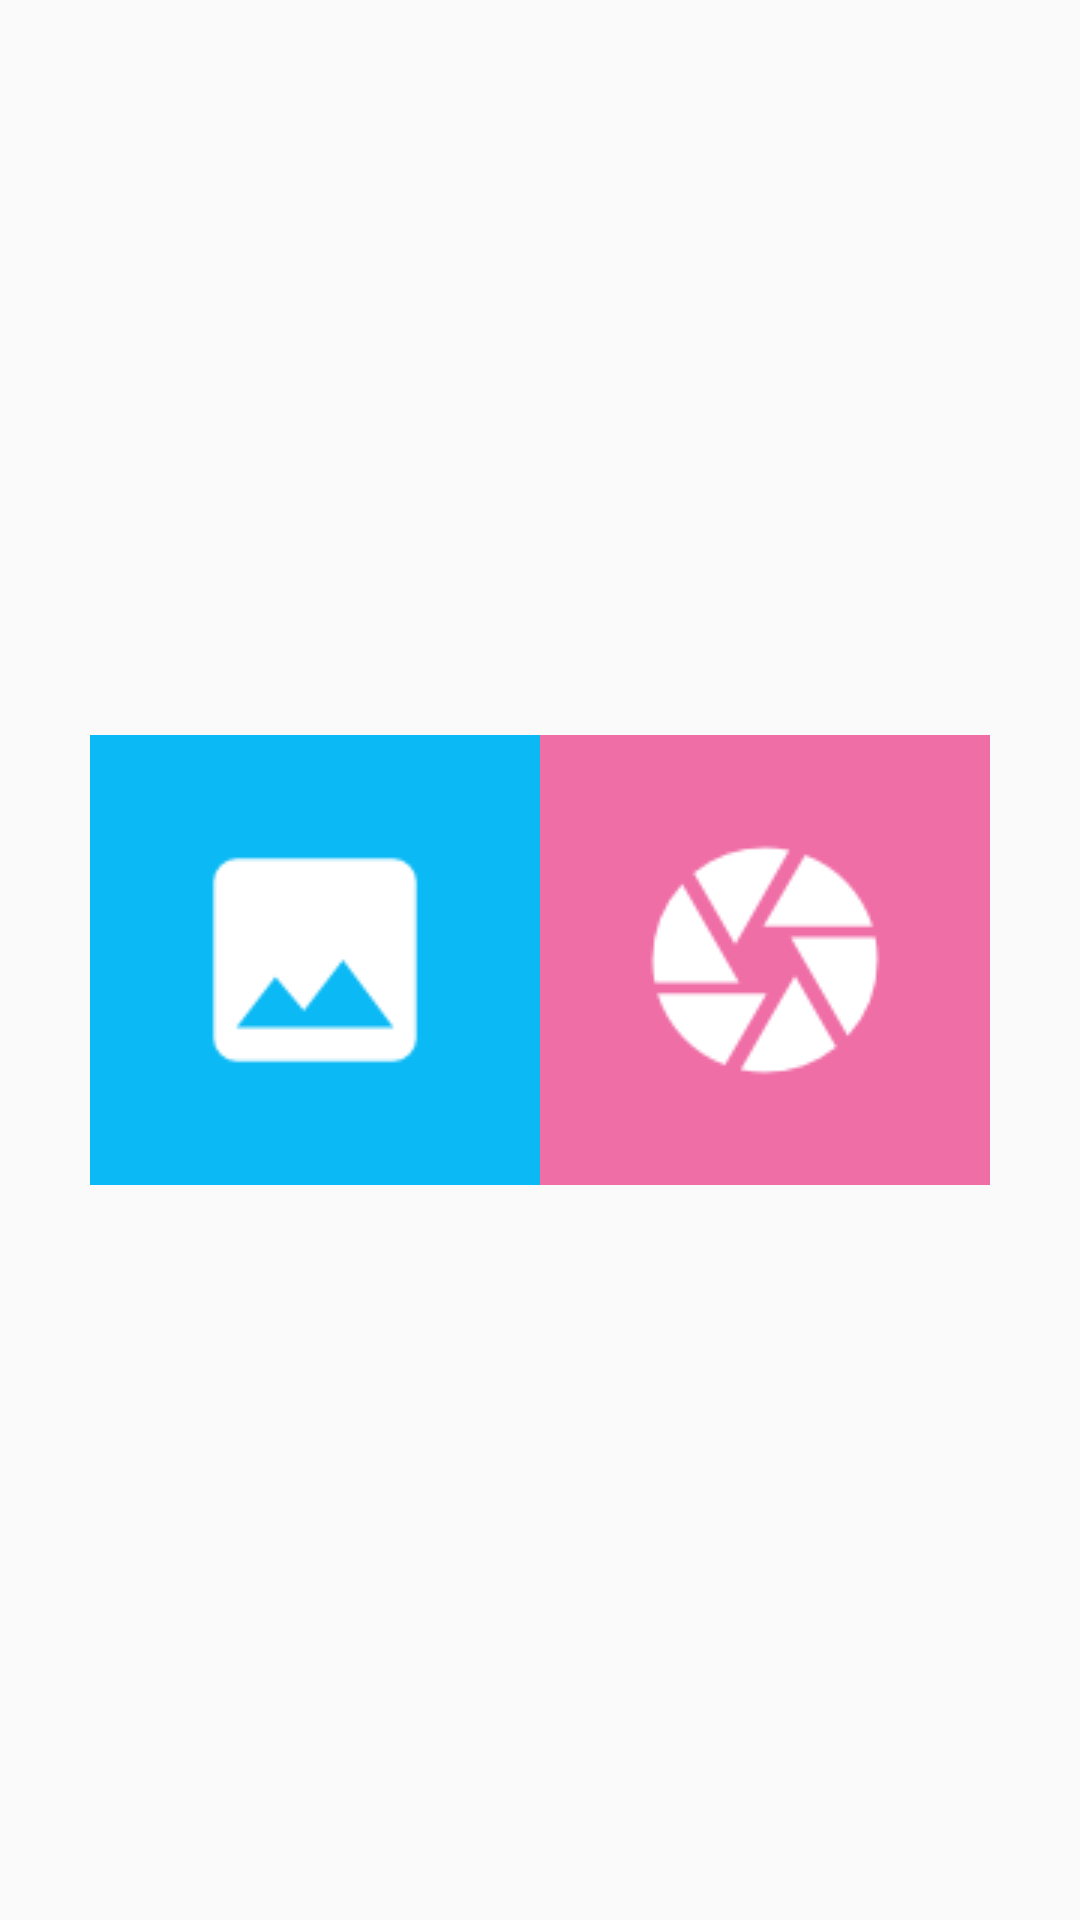

Here is an Android app screen rendered from its layout file. Give the layout XML and the strings, colors and styles it references.
<!-- AndroidManifest.xml: application theme AppTheme -->
<!-- res/layout/fragment_scaling.xml -->
<?xml version="1.0" encoding="utf-8"?>
<RelativeLayout xmlns:android="http://schemas.android.com/apk/res/android"
    android:layout_width="match_parent"
    android:layout_height="match_parent"
    android:orientation="vertical">

    <RelativeLayout
        android:layout_width="wrap_content"
        android:layout_height="wrap_content"
        android:layout_centerInParent="true">

        <ImageButton
            android:id="@+id/camera_button"
            style="@style/scalingButton"
            android:layout_toEndOf="@+id/gallery_button"
            android:src="@drawable/ic_camera"
            android:background="@drawable/button_background_pink"
            />

        <ImageButton
            android:id="@+id/gallery_button"
            style="@style/scalingButton"
            android:background="@drawable/button_background_blue"
            android:src="@drawable/ic_gallery"
            />

    </RelativeLayout>



</RelativeLayout>
<!-- resources referenced by this layout -->
<resources>
  <!-- drawable button_background_blue (drawable) -->
  <?xml version="1.0" encoding="utf-8"?>
  <selector xmlns:android="http://schemas.android.com/apk/res/android">
      <item
          android:state_focused="true"
          android:state_pressed="true"
          android:drawable="@color/colorAccent" />
  
      <item
          android:state_focused="false"
          android:state_pressed="true"
          android:drawable="@color/colorAccentDark" />
  
      <item android:drawable="@color/colorAccent" />
  </selector>
  <!-- drawable button_background_pink (drawable) -->
  <?xml version="1.0" encoding="utf-8"?>
  <selector xmlns:android="http://schemas.android.com/apk/res/android">
      <item
          android:state_focused="true"
          android:state_pressed="true"
          android:drawable="@color/colorDarkPink" />
  
      <item
          android:state_focused="false"
          android:state_pressed="true"
          android:drawable="@color/colorDarkPink" />
  
      <item android:drawable="@color/colorLightPink" />
  </selector>
  <!-- drawable ic_camera: png bitmap (drawable, 2605 bytes) -->
  <!-- drawable ic_gallery: png bitmap (drawable, 1144 bytes) -->
  <style name="scalingButton">
          <item name="android:layout_width">150dp</item>
          <item name="android:layout_height">150dp</item>
      </style>
  <style name="AppTheme" parent="Theme.AppCompat.Light.NoActionBar">
          <item name="colorPrimary">@color/colorPrimary</item>
          <item name="colorPrimaryDark">@color/colorPrimaryDark</item>
          <item name="colorAccent">@color/colorAccent</item>
      </style>
  <color name="colorAccent">#0bb9f4</color>
  <color name="colorAccentDark">#0b62ed</color>
  <color name="colorDarkPink">#e31d6f</color>
  <color name="colorLightPink">#ef6ea6</color>
  <color name="colorPrimary">#8D8D8D</color>
  <color name="colorPrimaryDark">#6c6c6c</color>
</resources>
